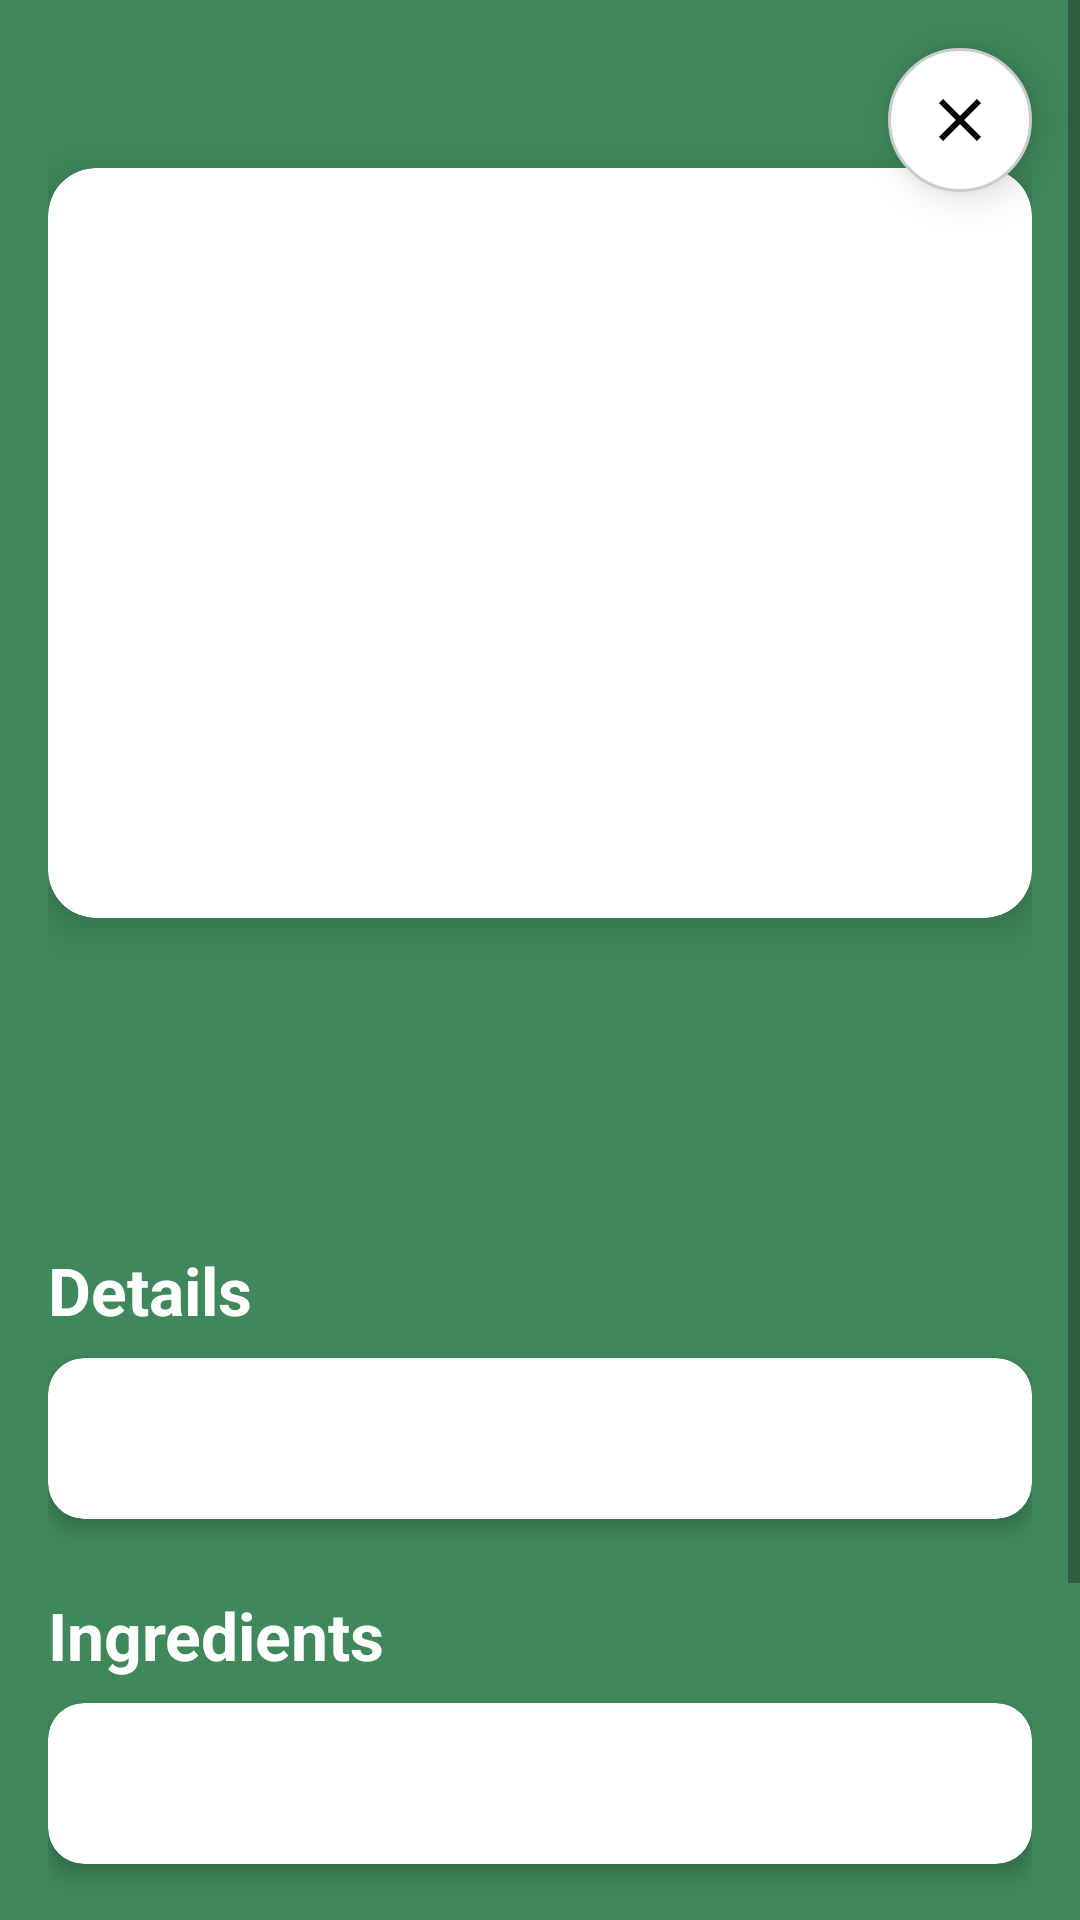

Reconstruct the res/layout file that produces this screen, plus the resources it refers to.
<!-- AndroidManifest.xml: application theme Theme.FoodyApp -->
<!-- res/layout/activity_recipe_details.xml -->
<?xml version="1.0" encoding="utf-8"?>

<FrameLayout
        xmlns:android="http://schemas.android.com/apk/res/android"
        xmlns:app="http://schemas.android.com/apk/res-auto"
        android:layout_width="match_parent"
        android:layout_height="match_parent"
        android:background="@color/green">

    
    <ImageButton
            android:id="@+id/close_button"
            android:layout_width="48dp"
            android:layout_height="48dp"
            android:layout_gravity="end"
            android:layout_margin="16dp"
            android:background="@drawable/circle_background"
            android:src="@drawable/ic_close"
            android:padding="12dp"
            android:elevation="8dp"
            android:contentDescription="Close"/>

    
    <ScrollView
            android:layout_width="match_parent"
            android:layout_height="match_parent"
            android:fillViewport="true">

        <LinearLayout
                android:layout_width="match_parent"
                android:layout_height="wrap_content"
                android:orientation="vertical"
                android:padding="16dp">

            
            <androidx.cardview.widget.CardView
                    android:layout_width="match_parent"
                    android:layout_height="250dp"
                    android:layout_marginTop="40dp"
                    android:layout_marginBottom="24dp"
                    app:cardCornerRadius="16dp"
                    app:cardElevation="8dp">

                <ImageView
                        android:id="@+id/recipe_image"
                        android:layout_width="match_parent"
                        android:layout_height="match_parent"
                        android:scaleType="centerCrop"
                        android:src="@drawable/burger"
                        android:contentDescription="Recipe Image"/>
            </androidx.cardview.widget.CardView>

            
            <TextView
                    android:id="@+id/recipe_title"
                    android:layout_width="match_parent"
                    android:layout_height="wrap_content"
                    android:textSize="28sp"
                    android:textStyle="bold"
                    android:textColor="@color/white"
                    android:layout_marginBottom="16dp"
                    android:gravity="center_horizontal"
                    android:padding="8dp"/>

            
            <TextView
                    android:layout_width="match_parent"
                    android:layout_height="wrap_content"
                    android:text="Details"
                    android:textSize="22sp"
                    android:textStyle="bold"
                    android:textColor="@color/white"
                    android:layout_marginTop="16dp"
                    android:layout_marginBottom="8dp"/>

            <androidx.cardview.widget.CardView
                    android:layout_width="match_parent"
                    android:layout_height="wrap_content"
                    android:layout_marginBottom="16dp"
                    app:cardCornerRadius="12dp"
                    app:cardElevation="4dp">

                <TextView
                        android:id="@+id/recipe_description"
                        android:layout_width="match_parent"
                        android:layout_height="wrap_content"
                        android:textColor="@color/black"
                        android:textSize="16sp"
                        android:lineSpacingMultiplier="1.2"
                        android:padding="16dp"/>
            </androidx.cardview.widget.CardView>

            
            <TextView
                    android:layout_width="match_parent"
                    android:layout_height="wrap_content"
                    android:text="Ingredients"
                    android:textSize="22sp"
                    android:textStyle="bold"
                    android:textColor="@color/white"
                    android:layout_marginTop="8dp"
                    android:layout_marginBottom="8dp"/>

            <androidx.cardview.widget.CardView
                    android:layout_width="match_parent"
                    android:layout_height="wrap_content"
                    android:layout_marginBottom="16dp"
                    app:cardCornerRadius="12dp"
                    app:cardElevation="4dp">

                <TextView
                        android:id="@+id/ingredients_text"
                        android:layout_width="match_parent"
                        android:layout_height="wrap_content"
                        android:textColor="@color/black"
                        android:textSize="16sp"
                        android:lineSpacingMultiplier="1.5"
                        android:padding="16dp"/>
            </androidx.cardview.widget.CardView>

            
            <TextView
                    android:layout_width="match_parent"
                    android:layout_height="wrap_content"
                    android:text="Instructions"
                    android:textSize="22sp"
                    android:textStyle="bold"
                    android:textColor="@color/white"
                    android:layout_marginTop="8dp"
                    android:layout_marginBottom="8dp"/>

            <androidx.cardview.widget.CardView
                    android:layout_width="match_parent"
                    android:layout_height="wrap_content"
                    android:layout_marginBottom="24dp"
                    app:cardCornerRadius="12dp"
                    app:cardElevation="4dp">

                <TextView
                        android:id="@+id/instructions_text"
                        android:layout_width="match_parent"
                        android:layout_height="wrap_content"
                        android:textColor="@color/black"
                        android:textSize="16sp"
                        android:lineSpacingMultiplier="1.5"
                        android:padding="16dp"/>
            </androidx.cardview.widget.CardView>
        </LinearLayout>
    </ScrollView>
</FrameLayout>
<!-- resources referenced by this layout -->
<resources>
  <color name="black">#FF000000</color>
  <color name="green">#3F885B</color>
  <color name="white">#FFFFFFFF</color>
  <!-- drawable circle_background (drawable) -->
  <?xml version="1.0" encoding="utf-8"?>
  
  <shape xmlns:android="http://schemas.android.com/apk/res/android"
         android:shape="oval">
      <solid android:color="#FFFFFF"/>
      <stroke android:width="1dp" android:color="#CCCCCC"/>
  </shape>
  <!-- drawable ic_close (drawable) -->
  <vector xmlns:android="http://schemas.android.com/apk/res/android"
          android:width="24dp"
          android:height="24dp"
          android:viewportWidth="24"
          android:viewportHeight="24">
      <path
              android:fillColor="#000000"
              android:pathData="M19,6.41L17.59,5L12,10.59L6.41,5L5,6.41L10.59,12L5,17.59L6.41,19L12,13.41L17.59,19L19,17.59L13.41,12L19,6.41Z"/>
  </vector>
  <style name="Theme.FoodyApp" parent="Theme.MaterialComponents.DayNight.DarkActionBar">
          
          <item name="colorPrimary">@color/purple_500</item>
          <item name="colorPrimaryVariant">@color/purple_700</item>
          <item name="colorOnPrimary">@color/white</item>
          
          <item name="colorSecondary">@color/teal_200</item>
          <item name="colorSecondaryVariant">@color/teal_700</item>
          <item name="colorOnSecondary">@color/black</item>
          
          <item name="android:statusBarColor">?attr/colorPrimaryVariant</item>
          
  
      </style>
  <color name="purple_500">#FF6200EE</color>
  <color name="purple_700">#FF3700B3</color>
  <color name="teal_200">#FF03DAC5</color>
  <color name="teal_700">#FF018786</color>
</resources>
